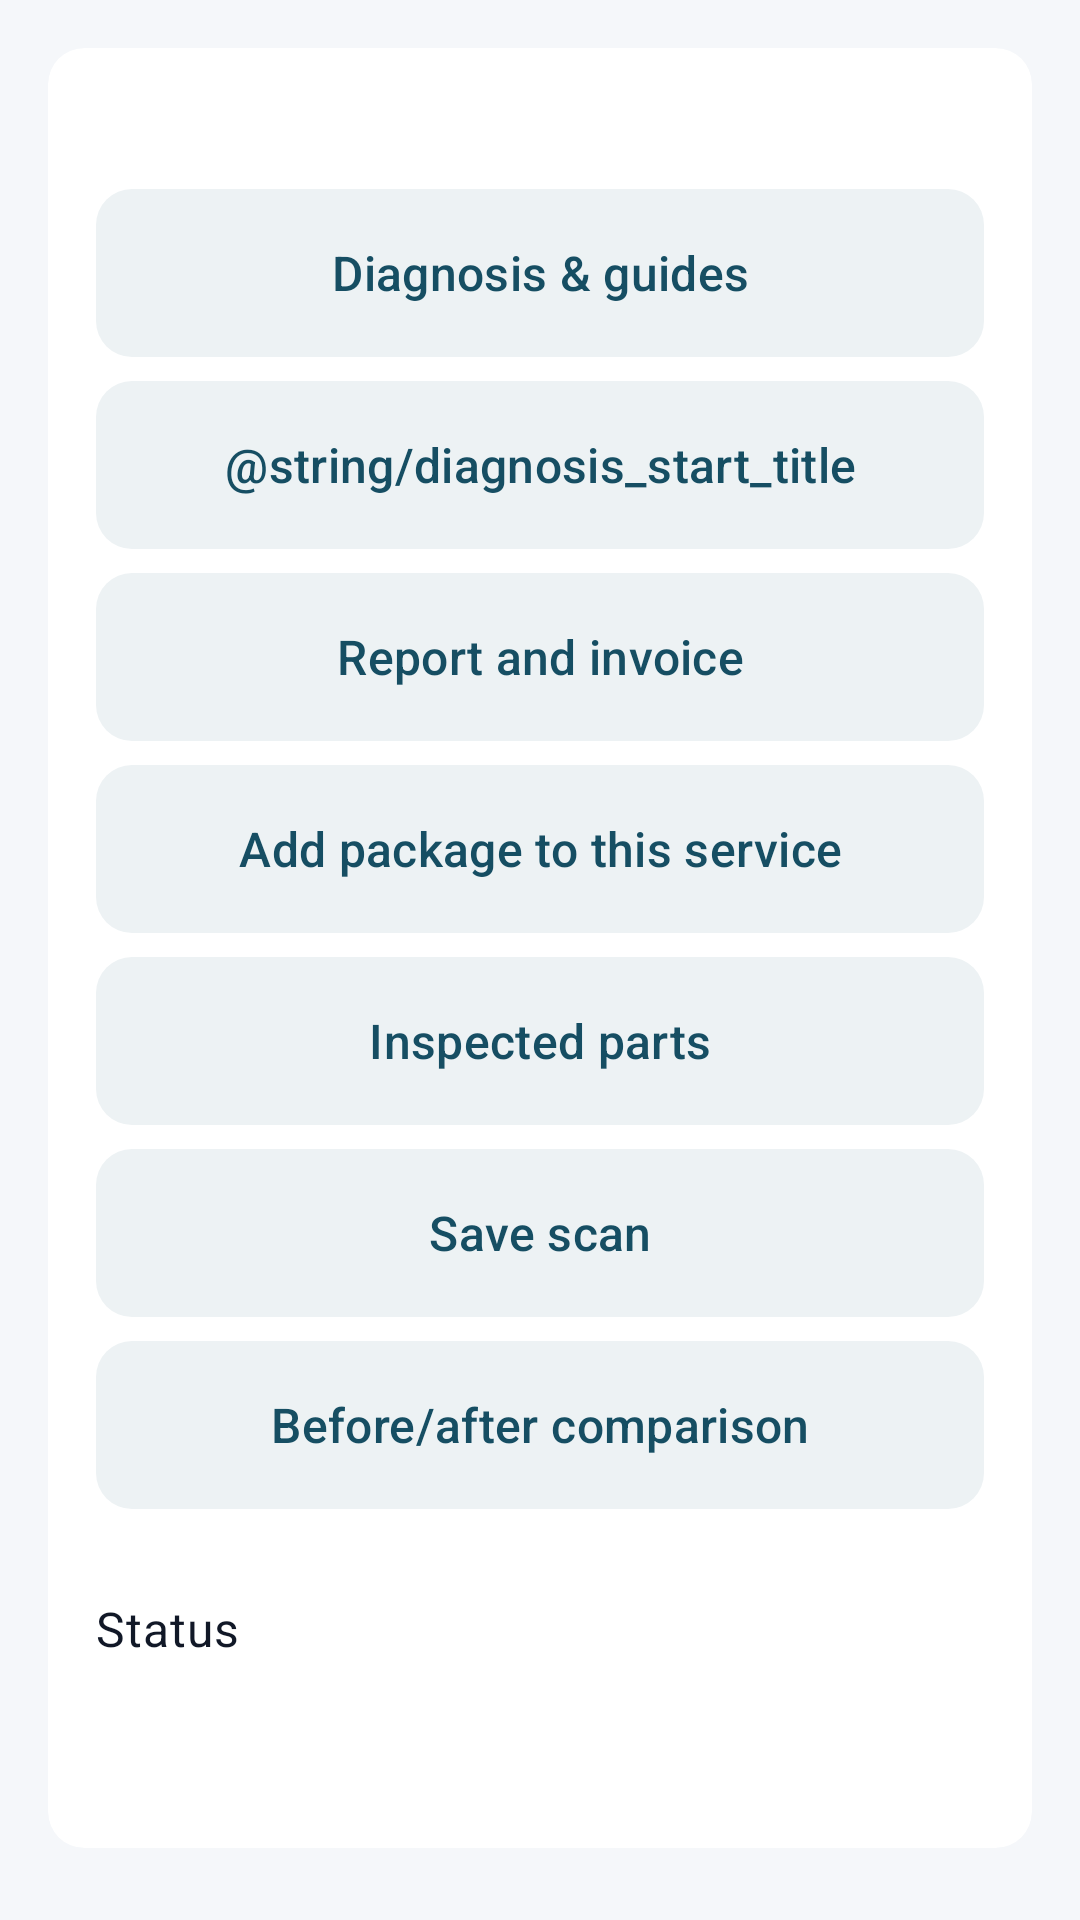

This screen was rendered from an Android layout file. Write that file and the resources it references.
<!-- AndroidManifest.xml: application theme AppTheme -->
<!-- res/layout/workshop_service.xml -->
<?xml version="1.0" encoding="utf-8"?>
<LinearLayout xmlns:android="http://schemas.android.com/apk/res/android"
    style="@style/UiScreen"
    xmlns:app="http://schemas.android.com/apk/res-auto"
    android:layout_width="match_parent"
    android:layout_height="match_parent"
    android:orientation="vertical">

    <com.google.android.material.card.MaterialCardView
        style="@style/WorkshopHomePanel"
        android:layout_width="match_parent"
        android:layout_height="wrap_content">

        <LinearLayout
            android:layout_width="match_parent"
            android:layout_height="wrap_content"
            android:orientation="vertical"
            android:padding="@dimen/ui_card_padding">

            <TextView
                android:id="@+id/workshop_summary"
                android:layout_width="match_parent"
                android:layout_height="wrap_content"
                android:textAppearance="@style/WorkshopHomeHelper" />

            <com.google.android.material.button.MaterialButton
                android:id="@+id/workshop_diagnostics"
                style="@style/WorkshopHomeSecondaryAction"
                android:layout_width="match_parent"
                android:layout_height="wrap_content"
                android:layout_marginTop="@dimen/ui_space_3"
                android:text="@string/diagnostic_entry" />

            <com.google.android.material.button.MaterialButton
                android:id="@+id/workshop_guided_diagnosis"
                style="@style/WorkshopHomeSecondaryAction"
                android:layout_width="match_parent"
                android:layout_height="wrap_content"
                android:layout_marginTop="@dimen/ui_space_2"
                android:text="@string/diagnosis_start_title" />

            <com.google.android.material.button.MaterialButton
                android:id="@+id/workshop_pdf"
                style="@style/WorkshopHomeSecondaryAction"
                android:layout_width="match_parent"
                android:layout_height="wrap_content"
                android:layout_marginTop="@dimen/ui_space_2"
                android:text="@string/workshop_pdf_title" />

            <com.google.android.material.button.MaterialButton
                android:id="@+id/workshop_canned"
                style="@style/WorkshopHomeSecondaryAction"
                android:layout_width="match_parent"
                android:layout_height="wrap_content"
                android:layout_marginTop="@dimen/ui_space_2"
                android:text="@string/workshop_canned_apply" />

            <com.google.android.material.button.MaterialButton
                android:id="@+id/workshop_inspection"
                style="@style/WorkshopHomeSecondaryAction"
                android:layout_width="match_parent"
                android:layout_height="wrap_content"
                android:layout_marginTop="@dimen/ui_space_2"
                android:text="@string/workshop_inspection_menu" />

            <com.google.android.material.button.MaterialButton
                android:id="@+id/workshop_scan"
                style="@style/WorkshopHomeSecondaryAction"
                android:layout_width="match_parent"
                android:layout_height="wrap_content"
                android:layout_marginTop="@dimen/ui_space_2"
                android:text="@string/workshop_scan_menu" />

            <com.google.android.material.button.MaterialButton
                android:id="@+id/workshop_scan_compare"
                style="@style/WorkshopHomeSecondaryAction"
                android:layout_width="match_parent"
                android:layout_height="wrap_content"
                android:layout_marginTop="@dimen/ui_space_2"
                android:text="@string/workshop_scan_compare_menu" />

            <LinearLayout
                android:layout_width="match_parent"
                android:layout_height="wrap_content"
                android:layout_marginTop="@dimen/ui_space_3"
                android:gravity="center_vertical"
                android:orientation="horizontal">

                <TextView
                    android:layout_width="wrap_content"
                    android:layout_height="wrap_content"
                    android:text="@string/workshop_service_status_label"
                    android:textColor="@color/workshop_on_surface"
                    android:textAppearance="@style/UiText.Body" />

                <Spinner
                    android:id="@+id/workshop_status"
                    android:layout_width="0dp"
                    android:layout_height="wrap_content"
                    android:layout_marginStart="12dp"
                    android:layout_weight="1"
                    android:background="@drawable/result_row_surface"
                    android:minHeight="@dimen/ui_touch_primary"
                    android:paddingStart="12dp"
                    android:paddingEnd="12dp" />
            </LinearLayout>

            <TextView
                android:id="@+id/workshop_payment_state"
                android:layout_width="match_parent"
                android:layout_height="wrap_content"
                android:layout_marginTop="@dimen/ui_space_2"
                android:textAppearance="@style/WorkshopHomeHelper" />

            <com.google.android.material.button.MaterialButton
                android:id="@+id/workshop_payment_record"
                style="@style/UiButton.Text"
                android:layout_width="match_parent"
                android:layout_height="wrap_content"
                android:layout_marginTop="@dimen/ui_space_1"
                android:minHeight="@dimen/ui_touch_primary"
                android:text="@string/workshop_payment_record" />

            <com.google.android.material.materialswitch.MaterialSwitch
                android:id="@+id/workshop_paid"
                android:layout_width="match_parent"
                android:layout_height="wrap_content"
                android:layout_marginTop="@dimen/ui_space_2"
                android:minHeight="@dimen/ui_touch_primary"
                android:text="@string/workshop_service_payment_label"
                android:textColor="@color/workshop_on_surface"
                android:textAppearance="@style/UiText.Body" />
        </LinearLayout>
    </com.google.android.material.card.MaterialCardView>

    <EditText
        android:id="@+id/workshop_notes"
        android:layout_width="match_parent"
        android:layout_height="wrap_content"
        android:layout_marginTop="@dimen/ui_space_3"
        android:autofillHints=""
        android:background="@drawable/result_row_surface"
        android:gravity="top|start"
        android:hint="@string/workshop_service_notes"
        android:importantForAutofill="no"
        android:inputType="textMultiLine|textCapSentences"
        android:minLines="2"
        android:padding="@dimen/ui_card_padding"
        android:textColor="@color/workshop_on_surface"
        android:textColorHint="@color/workshop_secondary_text"
        android:textAppearance="@style/UiText.Body" />

    <com.google.android.material.button.MaterialButton
        android:id="@+id/workshop_save_notes"
        style="@style/WorkshopHomeTextAction"
        android:layout_width="wrap_content"
        android:layout_height="wrap_content"
        android:layout_gravity="end"
        android:text="@string/workshop_service_save_notes" />

    <TextView
        android:layout_width="match_parent"
        android:layout_height="wrap_content"
        android:layout_marginTop="@dimen/ui_space_2"
        android:accessibilityHeading="true"
        android:text="@string/workshop_estimate_heading"
        android:textAppearance="@style/WorkshopHomeSectionHeading" />

    <TextView
        android:id="@+id/workshop_scan_list"
        android:layout_width="match_parent"
        android:layout_height="wrap_content"
        android:layout_marginTop="@dimen/ui_space_2"
        android:background="@drawable/result_row_surface"
        android:minHeight="@dimen/ui_touch_primary"
        android:paddingStart="@dimen/ui_screen_padding_horizontal"
        android:paddingTop="12dp"
        android:paddingEnd="@dimen/ui_screen_padding_horizontal"
        android:paddingBottom="@dimen/ui_space_3"
        android:textAppearance="@style/WorkshopHomeHelper"
        android:visibility="gone" />

    <FrameLayout
        android:layout_width="match_parent"
        android:layout_height="0dp"
        android:layout_marginTop="@dimen/ui_space_2"
        android:layout_weight="1">

        <ListView
            android:id="@+id/workshop_list"
            android:layout_width="match_parent"
            android:layout_height="match_parent"
            android:clipToPadding="false"
            android:divider="@null"
            android:paddingTop="4dp"
            android:paddingBottom="4dp" />

        <TextView
            android:id="@+id/workshop_empty"
            android:layout_width="match_parent"
            android:layout_height="wrap_content"
            android:layout_gravity="center"
            android:gravity="center"
            android:text="@string/workshop_estimate_empty"
            android:textAppearance="@style/WorkshopHomeHelper"
            android:visibility="gone" />
    </FrameLayout>

    <LinearLayout
        android:layout_width="match_parent"
        android:layout_height="wrap_content"
        android:gravity="center_vertical"
        android:orientation="horizontal">

        <LinearLayout
            android:layout_width="0dp"
            android:layout_height="wrap_content"
            android:layout_weight="1"
            android:orientation="vertical">

            <TextView
                android:layout_width="wrap_content"
                android:layout_height="wrap_content"
                android:text="@string/workshop_estimate_total"
                android:textAppearance="@style/WorkshopHomeHelper" />

            <TextView
                android:id="@+id/workshop_total"
                android:layout_width="wrap_content"
                android:layout_height="wrap_content"
                android:textColor="@color/workshop_on_surface"
                android:textAppearance="@style/UiText.Title"
                android:textStyle="bold" />
        </LinearLayout>

        <com.google.android.material.button.MaterialButton
            android:id="@+id/workshop_add"
            style="@style/WorkshopHomePrimaryAction"
            android:layout_width="wrap_content"
            android:layout_height="wrap_content"
            android:text="@string/workshop_estimate_add" />
    </LinearLayout>
</LinearLayout>
<!-- resources referenced by this layout -->
<resources>
  <color name="workshop_on_surface">#111827</color>
  <color name="workshop_secondary_text">#374151</color>
  <dimen name="ui_card_padding">16dp</dimen>
  <dimen name="ui_screen_padding_horizontal">16dp</dimen>
  <dimen name="ui_space_1">4dp</dimen>
  <dimen name="ui_space_2">8dp</dimen>
  <dimen name="ui_space_3">12dp</dimen>
  <dimen name="ui_touch_primary">56dp</dimen>
  <string name="diagnosis_start_title">Diagnosis Tanpa Alat Scan</string>
  <string name="diagnostic_entry">Diagnosis &amp; guides</string>
  <string name="workshop_canned_apply">Add package to this service</string>
  <string name="workshop_estimate_add">Add item</string>
  <string name="workshop_estimate_empty">No cost items yet.</string>
  <string name="workshop_estimate_heading">Cost details</string>
  <string name="workshop_estimate_total">Total</string>
  <string name="workshop_inspection_menu">Inspected parts</string>
  <string name="workshop_payment_record">Record payment</string>
  <string name="workshop_pdf_title">Report and invoice</string>
  <string name="workshop_scan_compare_menu">Before/after comparison</string>
  <string name="workshop_scan_menu">Save scan</string>
  <string name="workshop_service_notes">Additional notes</string>
  <string name="workshop_service_payment_label">Paid</string>
  <string name="workshop_service_save_notes">Save notes</string>
  <string name="workshop_service_status_label">Status</string>
  <style name="UiText.Body" parent="TextAppearance.Material3.BodyMedium">
          <item name="android:textColor">@color/workshop_on_surface</item>
          <item name="android:textSize">16sp</item>
      </style>
  <style name="WorkshopHomeHelper" parent="UiText.Meta" />
  <style name="WorkshopHomePanel" parent="UiCard" />
  <style name="WorkshopHomePrimaryAction" parent="UiButton" />
  <style name="WorkshopHomeSecondaryAction" parent="UiButton.Secondary" />
  <style name="WorkshopHomeSectionHeading" parent="UiText.Section" />
  <style name="WorkshopHomeTextAction" parent="UiButton.Text" />
  <style name="AppTheme" parent="AppTheme.Base" />
  <color name="workshop_border">#DAE2E8</color>
  <color name="workshop_selected_surface">#D9EDF2</color>
  <dimen name="ui_card_corner">12dp</dimen>
  <color name="workshop_surface">#FFFFFF</color>
  <dimen name="ui_touch_min">48dp</dimen>
  <color name="workshop_primary">#164E63</color>
  <color name="workshop_page_background">#F5F7FA</color>
  <dimen name="ui_screen_padding_top">16dp</dimen>
  <dimen name="ui_screen_padding_bottom">24dp</dimen>
  <style name="UiText.Meta" parent="TextAppearance.Material3.BodySmall">
          <item name="android:textColor">@color/workshop_secondary_text</item>
          <item name="android:textSize">14sp</item>
      </style>
  <dimen name="ui_card_stroke">0dp</dimen>
  <dimen name="ui_space_4">16dp</dimen>
  <color name="workshop_on_primary">#FFFFFF</color>
  <color name="workshop_surface_variant">#EDF2F4</color>
  <style name="UiHorizontalScrollView" parent="">
          <item name="android:scrollbars">none</item>
          <item name="android:scrollbarThumbHorizontal">@null</item>
          <item name="android:scrollbarTrackHorizontal">@null</item>
      </style>
  <color name="workshop_outline">#64748B</color>
  <color name="workshop_divider">#DAE2E8</color>
  <color name="workshop_status_danger_text">#7F1D1D</color>
  <color name="workshop_status_danger_surface">#FEE2E2</color>
  <color name="workshop_ripple">#33164E63</color>
  <style name="WorkshopActionBar" parent="Widget.AppCompat.ActionBar.Solid">
          <item name="background">@color/workshop_surface_variant</item>
          <item name="titleTextStyle">@style/UiActionBarTitle</item>
      </style>
  <dimen name="ui_field_gap">12dp</dimen>
  <style name="UiDialogShape" parent="">
          <item name="cornerFamily">rounded</item>
          <item name="cornerSize">@dimen/ui_card_corner_large</item>
      </style>
  <dimen name="ui_card_corner_large">16dp</dimen>
</resources>
